Dataset: gesture_captures (GitHub, arabyte-src/KENNY-YOLO). Classes: like, open palm.

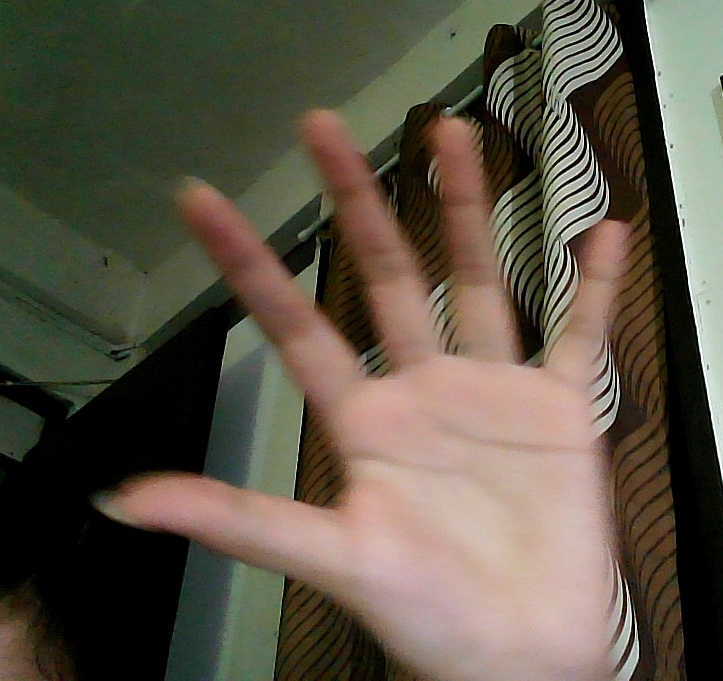
Label: open palm

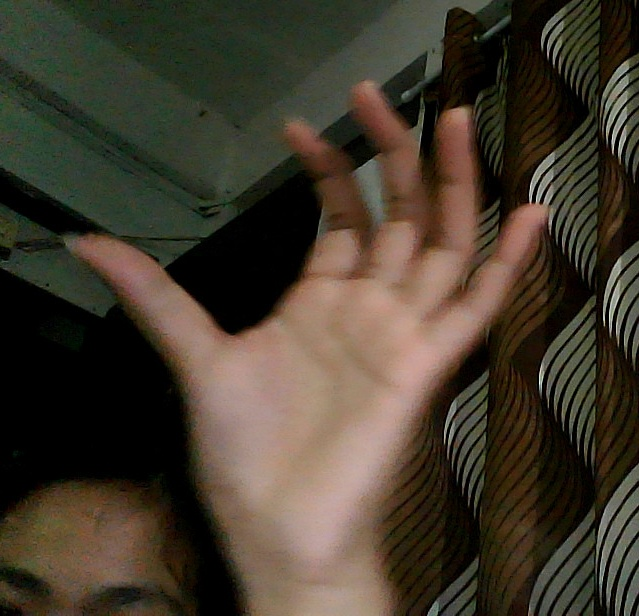
Label: open palm

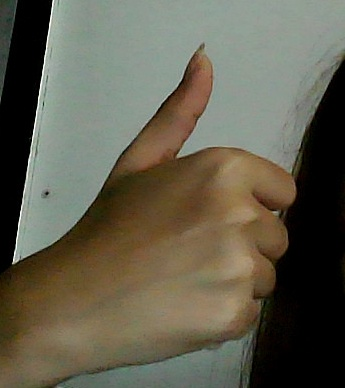
Label: like

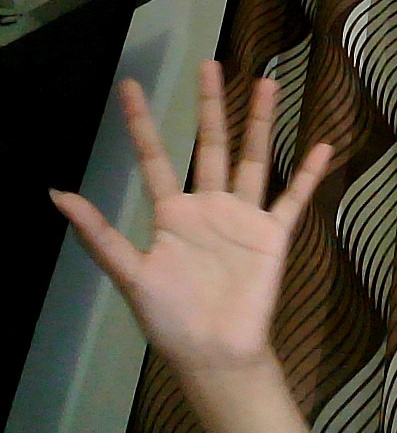
Label: open palm

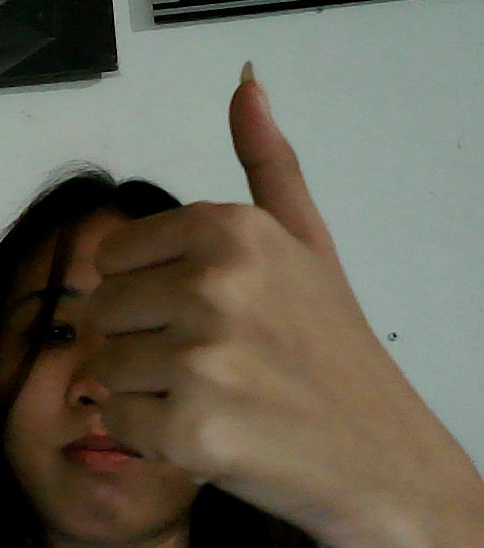
Label: like

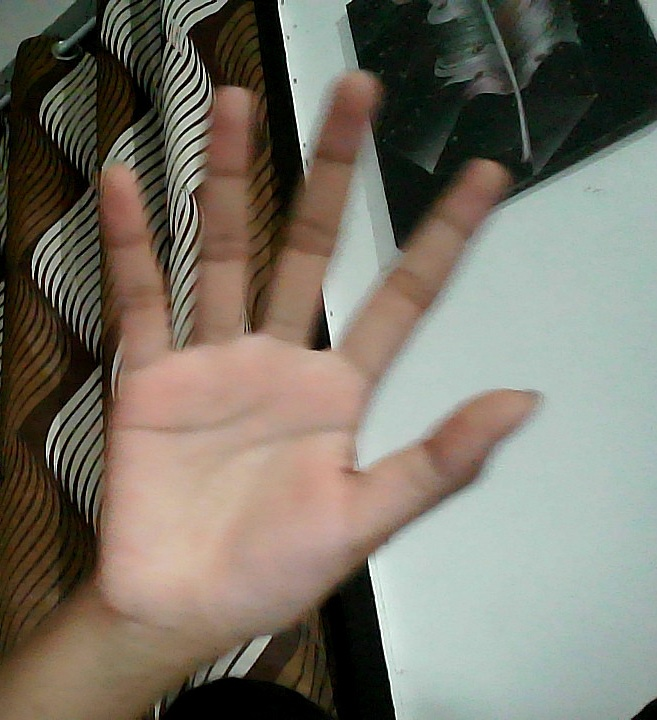
Label: open palm
